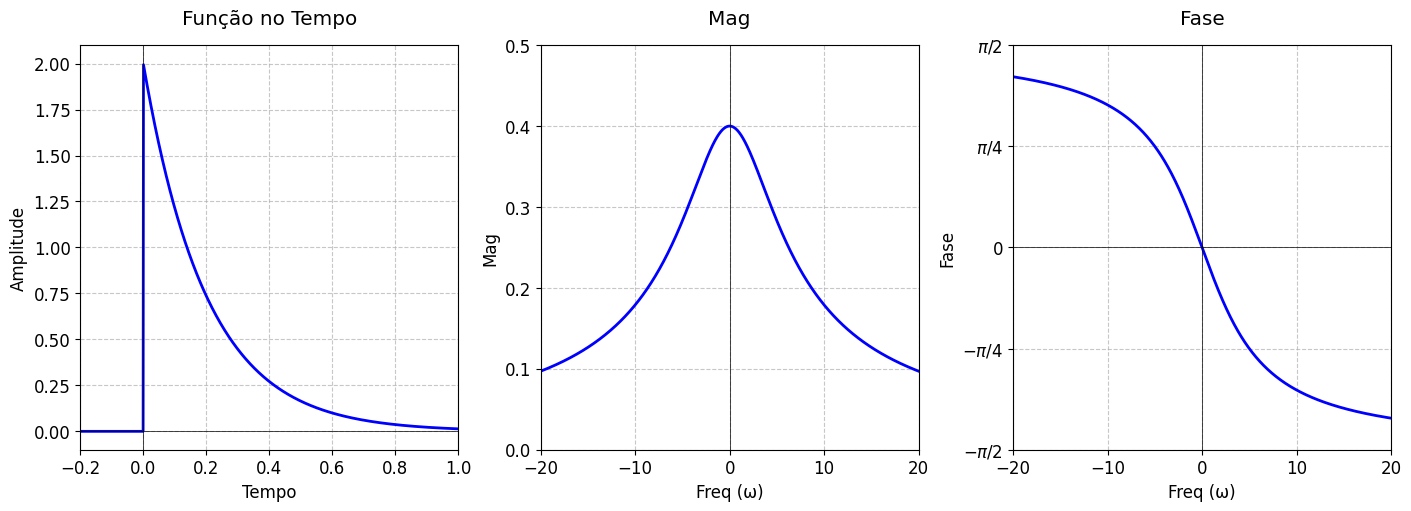

Reproduce this figure in Python.
import numpy as np
import matplotlib.pyplot as plt
from matplotlib.gridspec import GridSpec

plt.style.use('default')
plt.rcParams.update({
    'figure.figsize': [14, 5],
    'axes.grid': True,
    'grid.linestyle': '--',
    'grid.alpha': 0.7,
    'font.size': 12
})

fig = plt.figure(constrained_layout=True)
gs = GridSpec(1, 3, figure=fig)

ax1 = fig.add_subplot(gs[0, 0])
t = np.linspace(-0.2, 1, 1000)
f = 2 * np.exp(-5*t) * (t >= 0)

ax1.plot(t, f, 'b', linewidth=2)
ax1.set_title('Função no Tempo', pad=15)
ax1.set_xlabel('Tempo')
ax1.set_ylabel('Amplitude')
ax1.set_xlim([-0.2, 1])
ax1.set_ylim([-0.1, 2.1])
ax1.axhline(0, color='k', linestyle='-', linewidth=0.5)
ax1.axvline(0, color='k', linestyle='-', linewidth=0.5)

ax2 = fig.add_subplot(gs[0, 1])
w = np.linspace(-20, 20, 1000)
magnitude = 2 / np.sqrt(25 + w**2)

ax2.plot(w, magnitude, 'b', linewidth=2)
ax2.set_title('Mag', pad=15)
ax2.set_xlabel('Freq (ω)')
ax2.set_ylabel('Mag')
ax2.set_xlim([-20, 20])
ax2.set_ylim([0, 0.5])
ax2.axvline(0, color='k', linestyle='-', linewidth=0.5)

ax3 = fig.add_subplot(gs[0, 2])
phase = -np.arctan(w/5)

ax3.plot(w, phase, 'b', linewidth=2)
ax3.set_title('Fase', pad=15)
ax3.set_xlabel('Freq (ω)')
ax3.set_ylabel('Fase')
ax3.set_xlim([-20, 20])
ax3.set_ylim([-np.pi/2, np.pi/2])
ax3.axhline(0, color='k', linestyle='-', linewidth=0.5)
ax3.axvline(0, color='k', linestyle='-', linewidth=0.5)

ax3.set_yticks([-np.pi/2, -np.pi/4, 0, np.pi/4, np.pi/2])
ax3.set_yticklabels(['$-\\pi/2$', '$-\\pi/4$', '0', '$\\pi/4$', '$\\pi/2$'])

plt.show()